Image classification data set "neural" (Baldunica/neural on GitHub). Class labels (4): broadleaf plant, grass, soil, soybean.

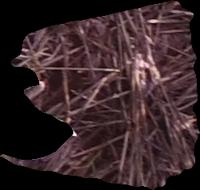
Label: soil

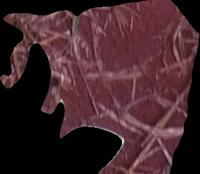
Label: soil

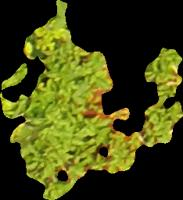
Label: broadleaf plant

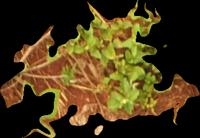
Label: broadleaf plant

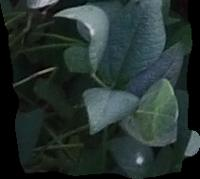
Label: soybean

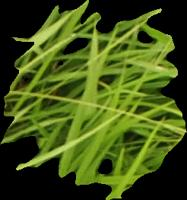
Label: grass
